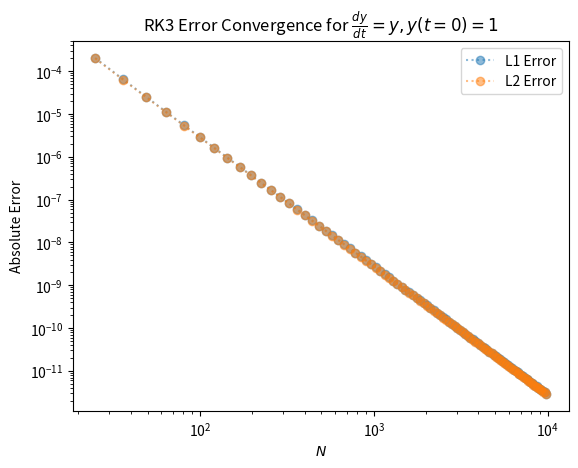

Write the Python code that produced this figure.
import numpy as np

def RK3(dydt, y0, t_eval, *args):
    """
[redacted]
    Inputs:
        dydt: callable function of form y'(t, y, *args)
        y0: initial array of y, i.e. y(t = 0)
        t_eval: array of times at which to compute the value of y
    """
    
    y = np.empty(shape = (len(t_eval))) if y0.shape[0] == 1 else np.empty(shape = (len(t_eval), y0.shape[0]))
    y[0] = y0

    for t in range(0, len(t_eval) - 1):
        dt = t_eval[t + 1] - t_eval[t]
        
        y_na1 = y[t] + dt * 8/15 * dydt(t_eval[t], y[t], *args)
        y_na2 = y_na1 + dt * (-17/60 * dydt(t_eval[t], y[t], *args) + 5/12 * dydt(t_eval[t] + dt/3, y_na1, *args))
        y[t + 1] = y_na2 + dt * (-5/12 * dydt(t_eval[t] + dt/3, y_na1, *args) + 3/4 * dydt(t_eval[t] + 2 * dt/3, y_na2, *args))

    return y

def La_Norm(e, dx, a):
    N = len(e)
    La = 0
    for i in range(0, N):
        La += np.abs(e[i]) ** a
    La = (dx * La) ** (1/a)
    return La

def dydt(t, y):
    return y

y0 = np.array([1])

N = np.arange(5, 100) ** 2 # change to 3 for roundoff stuff, but that takes a minute or two to run
l1_error = np.zeros(len(N))
l2_error = np.zeros(len(N))

for n in range(len(N)):
    t = np.linspace(0, 2, int(N[n]))
    e = RK3(dydt, y0, t) - np.exp(t)

    """
    for i in range(N[n]):
        l1_error[n] += np.abs(e[i])
        l2_error[n] += np.abs(e[i]) ** 2
        
    l1_error[n] = l1_error[n]
    l2_error[n] *= t[1]
    l2_error[n] = np.sqrt(l2_error[n])
    """
    
    l1_error[n] = La_Norm(e, t[1], 1)
    l2_error[n] = La_Norm(e, t[1], 2)

import matplotlib.pyplot as plt
# plt.rc('text', usetex = False)
# plt.rc('text.latex', preamble = r'\usepackage{physics} \usepackage{DejaVuSans}')
plt.loglog(N, l1_error, ':o', label = "L1 Error", alpha = 0.5)
plt.loglog(N, l2_error, ':o', label = "L2 Error", alpha = 0.5)
plt.ylabel("Absolute Error")
plt.xlabel(r"$N$")
plt.legend()
plt.title(r"RK3 Error Convergence for $\frac{dy}{dt} = y, y(t = 0) = 1 $")
# plt.title(r"RK3 Error Convergence for $\dv{y}{t} = y, y(t = 0) = 1 $")
# plt.savefig("RK3 Convergence v4.png", dpi = 200)
plt.show()